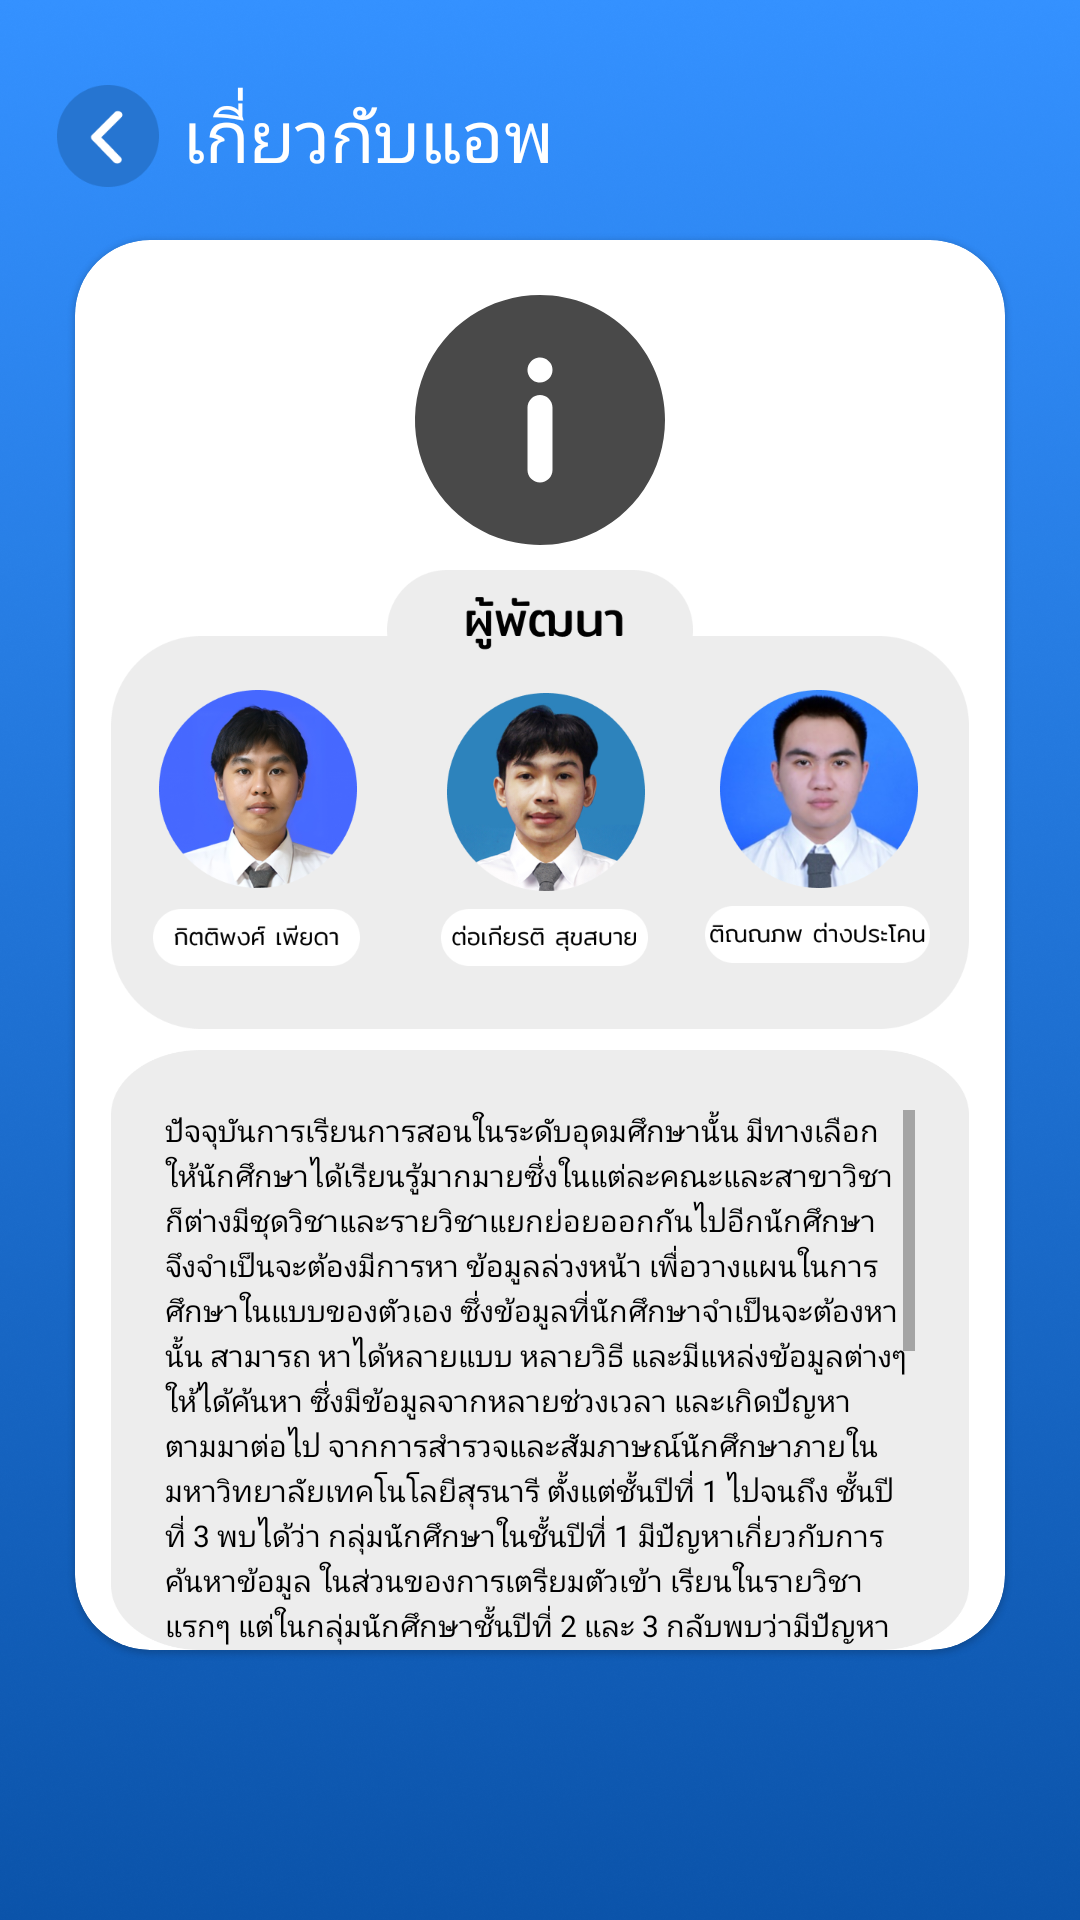

The Android layout XML behind this screen, and the referenced resources:
<!-- AndroidManifest.xml: application theme SplashScreen -->
<!-- res/layout/fragment_about_app.xml -->
<?xml version="1.0" encoding="utf-8"?>
<FrameLayout xmlns:android="http://schemas.android.com/apk/res/android"
    android:id="@+id/aboutappFragment"
    xmlns:tools="http://schemas.android.com/tools"
    android:layout_width="match_parent"
    android:layout_height="match_parent"
    xmlns:app="http://schemas.android.com/apk/res-auto"
    tools:context=".AboutAppFragment">

    

    <RelativeLayout
        android:id="@+id/app_info"
        android:layout_width="wrap_content"
        android:layout_height="wrap_content"
        android:background="@drawable/bg_picture">

        <RelativeLayout
            android:id="@+id/CV_BackAboutApp"
            android:layout_width="match_parent"
            android:layout_height="110dp"
            android:layout_marginTop="-10dp"
            android:layout_centerHorizontal="true">

            <ImageView
                android:id="@+id/Btn_BackAboutApp"
                android:layout_centerVertical="true"
                android:layout_width="40dp"
                android:layout_height="34dp"
                android:layout_marginStart="16dp"
                android:layout_marginTop="28dp"
                android:src="@drawable/back_circle_button" />

            <RelativeLayout
                android:id="@+id/LayoutFont"
                android:layout_width="wrap_content"
                android:layout_height="wrap_content"
                android:layout_centerVertical="true"
                android:layout_marginStart="5dp"
                android:layout_toEndOf="@id/Btn_BackAboutApp">


                <TextView
                    android:id="@+id/some_id"
                    android:layout_width="wrap_content"
                    android:layout_height="wrap_content"
                    android:fontFamily="@font/mitr_regular"
                    android:text="เกี่ยวกับแอพ"
                    android:textColor="@color/white"
                    android:textSize="24dp" />


            </RelativeLayout>


        </RelativeLayout>




    </RelativeLayout>

    <com.google.android.material.card.MaterialCardView
        android:id="@+id/CV_From"
        android:layout_width="match_parent"
        android:layout_height="match_parent"
        android:layout_marginTop="80dp"
        android:layout_marginLeft="25dp"
        android:layout_marginRight="25dp"
        android:layout_marginBottom="90dp"
        android:layout_below="@+id/profile"
        app:cardBackgroundColor="@color/white"
        style="@style/CustomCardViewStyle_Field_About"
        >


    <RelativeLayout
        android:id="@+id/LayoutInput"
        android:layout_width="match_parent"
        android:layout_height="match_parent">

        
        <View
            android:id="@+id/aboutapp_infologo"
            android:layout_width="100dp"
            android:layout_height="100dp"
            android:layout_marginTop="10dp"
            android:layout_centerHorizontal="true"
            android:background="@drawable/ic_info"
            />
        
        <View
            android:layout_width="286dp"
            android:layout_height="153dp"
            android:layout_centerHorizontal="true"
            android:layout_marginTop="110dp"
            android:background="@drawable/img_appinfo_devs"
            ></View>

        
        <View
            android:layout_width="286dp"
            android:layout_height="250dp"
            android:layout_marginTop="270dp"
            android:layout_centerHorizontal="true"
            android:background="@drawable/img_appinfo_contentbox"
            >
        </View>

        <ScrollView
            android:layout_width="250dp"
            android:layout_height="210dp"
            android:layout_marginTop="290dp"
            android:layout_centerHorizontal="true"
            >
            <TextView
                android:layout_width="match_parent"
                android:layout_height="match_parent"
                android:textColor="@color/black"
                android:text="@string/app_info"
                android:textSize="10dp"
                android:fontFamily="@font/mitr_light"
                android:lineSpacingMultiplier="1.1"
                ></TextView>
        </ScrollView>


        

    </RelativeLayout>

    </com.google.android.material.card.MaterialCardView>




</FrameLayout>
<!-- resources referenced by this layout -->
<resources>
  <color name="black">#FF000000</color>
  <color name="white">#FFFFFFFF</color>
  <string name="app_info">     ปัจจุบันการเรียนการสอนในระดับอุดมศึกษานั้น มีทางเลือกให้นักศึกษาได้เรียนรู้มากมายซึ่งในแต่ละคณะและสาขาวิชา
          ก็ต่างมีชุดวิชาและรายวิชาแยกย่อยออกกันไปอีกนักศึกษาจึงจำเป็นจะต้องมีการหา ข้อมูลล่วงหน้า เพื่อวางแผนในการศึกษาในแบบของตัวเอง ซึ่งข้อมูลที่นักศึกษาจำเป็นจะต้องหานั้น
          สามารถ หาได้หลายแบบ หลายวิธี และมีแหล่งข้อมูลต่างๆให้ได้ค้นหา ซึ่งมีข้อมูลจากหลายช่วงเวลา และเกิดปัญหา ตามมาต่อไป
          จากการสำรวจและสัมภาษณ์นักศึกษาภายในมหาวิทยาลัยเทคโนโลยีสุรนารี ตั้งแต่ชั้นปีที่ 1 ไปจนถึง ชั้นปีที่ 3 พบได้ว่า กลุ่มนักศึกษาในชั้นปีที่ 1 มีปัญหาเกี่ยวกับการค้นหาข้อมูล
          ในส่วนของการเตรียมตัวเข้า เรียนในรายวิชาแรกๆ แต่ในกลุ่มนักศึกษาชั้นปีที่ 2 และ 3 กลับพบว่ามีปัญหาเกี่ยวกับการเลือกลงวิชาเสรีทำให้นักศึกษาบางกลุ่มจำเป็นต้องเลือกวิชาเสรีที่ไม่ตรงกับสายอาชีพของตัวเองเลือกวิชาเสรีตามเพื่อน แล้ว ส่งผลต่อผลสัมฤทธิ์ในการเรียนของรายวิชานั้นๆ
        แหล่งข้อมูลของมหาวิทยาลัยเทคโนโลยีสุรนารี ที่เป็นข้อมูลของสำนักวิชาต่างๆทางเราได้พบว่ามีข้อมูลเหล่านี้อยู่บนเว็ปไซต์ของแต่ละสำนักวิชาที่แยกออกจากกันเป็นจำนวนมาก อีกทั้งยังมีรูปแบบของข้อมูลที่แตกต่างกันไปอีกด้วย
      ทางคณะผู้จัดทำ ได้มองเห็นถึงปัญหาเหล่านี้ที่เกิดขึ้นกับนักศึกษาภายในมหาวิทยาลัยเทคโนโลยีสุรนารี การละทิ้งปัญหาเหลบ่านี้ อาจก่อให้เกิดปัญหาเรื้อรังที่ตามมา ซึ่งจะส่งผลต่อนักศึกษา และมหาวิทยาลัยในอนาคต
          การจัดทำแอพพลิเคชัน More About Mor ที่จะสามารถเข้าถึงนักศึกษาได้อย่างรวดเร็ว และตะเป็นพื้นที่แลกเปลี่ยน เสนอแนะ พูดคุย แสดงความคิดเห็น อีกทั้งยังเป็นคลังข้อมูลที่มีประโยชน์ต่อการเตรียมตัวเพื่อการศึกษาภายในมหาวิทยาลัย จึงเป็นทางเลือกของเรา</string>
  <style name="CustomCardViewStyle_Field_About" parent="@style/Widget.MaterialComponents.CardView">
          <item name="shapeAppearanceOverlay">@style/ShapeAppearanceOverlay_card_custom_field_about</item>
      </style>
  <style name="SplashScreen" parent="Theme.MaterialComponents.Light.NoActionBar">
          <item name="android:windowBackground">@drawable/splash</item>
          
          <item name="colorPrimary">@color/nav_color</item>
          <item name="colorPrimaryVariant">@color/black</item>
          <item name="colorOnPrimary">@color/black</item>
          
          <item name="colorSecondary">@color/black</item>
          <item name="colorSecondaryVariant">@color/black</item>
          <item name="colorOnSecondary">@color/black</item>
          
          <item name="android:statusBarColor">@color/fui_transparent</item>
          
      </style>
  <style name="ShapeAppearanceOverlay_card_custom_field_about" parent="">
          <item name="cornerFamily">rounded</item>
          <item name="cornerSizeTopRight">25dp</item>
          <item name="cornerSizeTopLeft">25dp</item>
          <item name="cornerSizeBottomRight">25dp</item>
          <item name="cornerSizeBottomLeft">25dp</item>
      </style>
  <!-- drawable splash (drawable) -->
  <layer-list xmlns:android="http://schemas.android.com/apk/res/android">
      <item android:drawable="@drawable/bg_splash_screens" />
      <item
          android:width="306dp"
          android:height="175dp"
          android:drawable="@drawable/logo_2023"
          android:gravity="center" />
  </layer-list>
  <color name="nav_color">#2F8FFF</color>
  <color name="fui_transparent">#00000000</color>
</resources>
